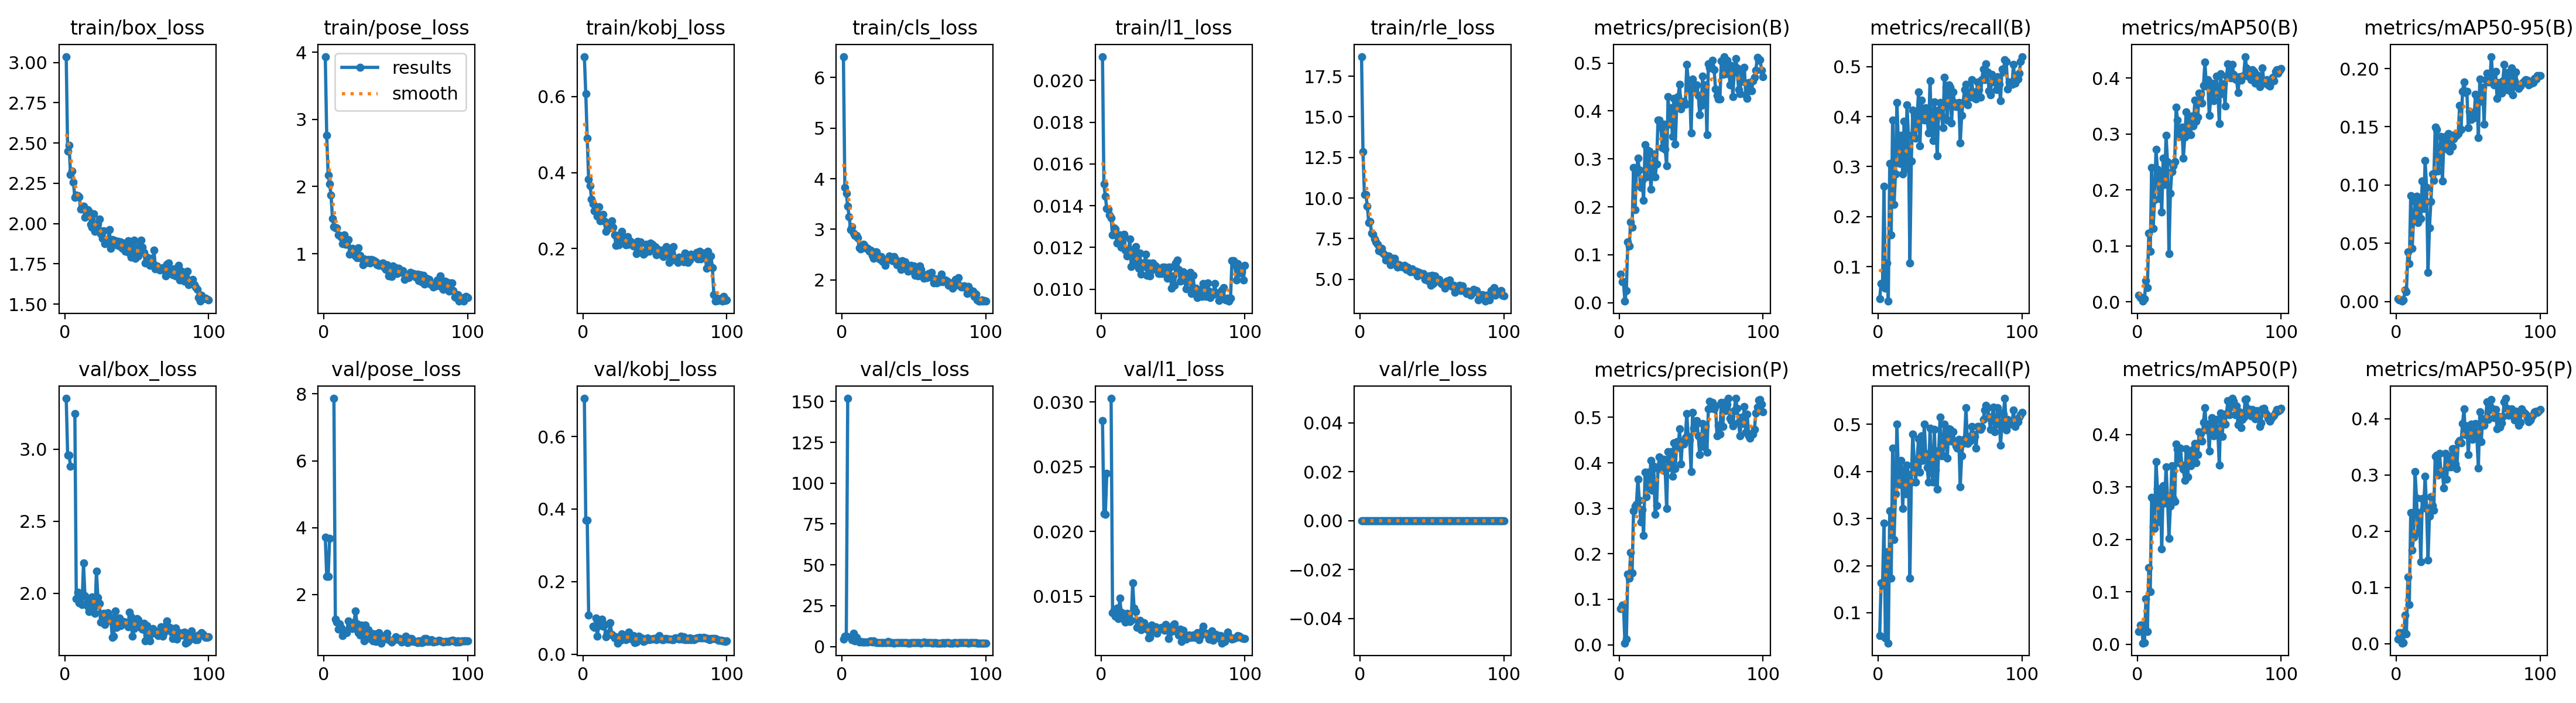

The data file committed next to this chart (first rows):
epoch, time, train/box_loss, train/pose_loss, train/kobj_loss, train/cls_loss, train/l1_loss, train/rle_loss, metrics/precision(B), metrics/recall(B), metrics/mAP50(B), metrics/mAP50-95(B), metrics/precision(P), metrics/recall(P), metrics/mAP50(P), metrics/mAP50-95(P), val/box_loss, val/pose_loss, val/kobj_loss, val/cls_loss, val/l1_loss, val/rle_loss, lr/pg0, lr/pg1
1, 54.18, 3.037, 3.936, 0.7053, 6.416, 0.02115, 18.71, 0.05898, 0.03571, 0.01238, 0.00218, 0.07881, 0.05102, 0.02429, 0.00806, 3.354, 3.722, 0.705, 4.516, 0.02859, 0, 0.0006465, 0.0006465
2, 85.29, 2.451, 2.76, 0.6068, 3.823, 0.01503, 12.87, 0.04345, 0.06633, 0.00779, 0.00147, 0.08671, 0.1633, 0.03681, 0.01969, 2.96, 2.532, 0.3692, 6.442, 0.02137, 0, 0.0013, 0.0013
3, 147.6, 2.487, 2.166, 0.4898, 3.706, 0.01444, 10.23, 0.04404, 0.06633, 0.00779, 0.00147, 0.08675, 0.1582, 0.03687, 0.01971, 2.96, 2.536, 0.3693, 6.412, 0.02135, 0, 0.001941, 0.001941
4, 181.1, 2.304, 2.043, 0.3817, 3.458, 0.01385, 10.23, 0.00299, 0.2602, 0.00138, 0.00032, 0.00373, 0.2908, 0.0025, 0.0009, 2.881, 3.686, 0.1074, 151.9, 0.02452, 0, 0.001941, 0.001941
5, 212.6, 2.326, 1.869, 0.3656, 3.248, 0.01384, 9.509, 0.02529, 0.05612, 0.00528, 0.0014, 0.01224, 0.04592, 0.00318, 0.00144, nan, nan, nan, nan, nan, 0, 0.001921, 0.001921
6, 243.8, 2.257, 1.526, 0.3298, 2.99, 0.01356, 8.506, 0.1261, 0.1071, 0.03866, 0.00991, 0.1557, 0.2296, 0.08702, 0.05078, nan, nan, nan, nan, nan, 0, 0.001901, 0.001901
7, 275.3, 2.161, 1.405, 0.3169, 3.05, 0.0134, 8.551, 0.1177, 0.03061, 0.02591, 0.00869, 0.1457, 0.03571, 0.02434, 0.01734, 3.248, 7.868, 0.07734, 4.22, 0.03029, 0, 0.001881, 0.001881
8, 306.1, 2.178, 1.384, 0.2995, 2.926, 0.01259, 7.838, 0.1687, 0.3061, 0.1232, 0.04253, 0.2025, 0.3163, 0.1465, 0.1186, 1.964, 1.254, 0.07337, 8.013, 0.01371, 0, 0.001861, 0.001861
9, 337.2, 2.174, 1.382, 0.3066, 2.881, 0.01294, 7.784, 0.1571, 0.1633, 0.09016, 0.03245, 0.1579, 0.1735, 0.1002, 0.06922, 2.008, 1.168, 0.09976, 3.31, 0.01393, 0, 0.001842, 0.001842
10, 368, 2.165, 1.282, 0.2854, 2.872, 0.01287, 7.487, 0.2816, 0.3929, 0.24, 0.09116, 0.2946, 0.449, 0.2797, 0.2331, 1.934, 0.9627, 0.04917, 5.469, 0.01345, 0, 0.001822, 0.001822
11, 399.2, 2.088, 1.273, 0.3095, 2.824, 0.0122, 7.288, 0.194, 0.2245, 0.1314, 0.04576, 0.3054, 0.2551, 0.2239, 0.1659, 1.981, 1.115, 0.07808, 3.271, 0.01408, 0, 0.001802, 0.001802
12, 430.1, 2.101, 1.248, 0.2721, 2.632, 0.01245, 7.138, 0.2726, 0.2857, 0.1823, 0.07126, 0.3091, 0.352, 0.2208, 0.1894, 1.92, 0.9912, 0.0835, 2.748, 0.01326, 0, 0.001782, 0.001782
13, 461.1, 2.106, 1.15, 0.2756, 2.611, 0.0126, 6.757, 0.3012, 0.4286, 0.2724, 0.08589, 0.3644, 0.5, 0.3486, 0.3062, 2.21, 0.7653, 0.09662, 2.969, 0.01486, 0, 0.001762, 0.001762
14, 499.3, 2.039, 1.276, 0.2903, 2.689, 0.01201, 6.717, 0.2773, 0.3469, 0.2376, 0.09041, 0.3181, 0.398, 0.2971, 0.2589, 1.984, 0.89, 0.07636, 2.734, 0.01376, 0, 0.001743, 0.001743
15, 530.4, 2.064, 1.143, 0.2716, 2.707, 0.01249, 6.91, 0.2404, 0.3061, 0.1844, 0.0676, 0.2698, 0.3725, 0.2338, 0.1973, 1.928, 0.8957, 0.08136, 2.787, 0.01327, 0, 0.001723, 0.001723
16, 561.3, 2.084, 1.136, 0.2449, 2.663, 0.01262, 6.623, 0.2545, 0.3622, 0.2281, 0.08547, 0.2975, 0.4235, 0.2898, 0.2326, 1.909, 0.8567, 0.04766, 2.625, 0.01336, 0, 0.001703, 0.001703
17, 592.4, 2.075, 1.211, 0.2601, 2.621, 0.01188, 6.509, 0.2137, 0.2857, 0.1607, 0.07134, 0.2404, 0.3214, 0.1817, 0.1455, 1.872, 1.216, 0.05752, 2.763, 0.01302, 0, 0.001683, 0.001683
18, 623.2, 1.994, 0.9879, 0.261, 2.622, 0.0116, 6.184, 0.3291, 0.3905, 0.2574, 0.1034, 0.3796, 0.4031, 0.3027, 0.2579, 1.95, 1.023, 0.05419, 2.587, 0.01367, 0, 0.001663, 0.001663
19, 653.9, 1.977, 1.006, 0.2547, 2.563, 0.01177, 6.22, 0.2625, 0.2959, 0.2097, 0.08002, 0.3258, 0.352, 0.2687, 0.2409, 1.974, 1.11, 0.08691, 3.158, 0.01363, 0, 0.001644, 0.001644
20, 685.3, 2.058, 1.076, 0.272, 2.582, 0.01239, 6.436, 0.3178, 0.4235, 0.2974, 0.121, 0.3795, 0.4133, 0.3381, 0.297, 1.899, 0.9721, 0.05515, 3.313, 0.01307, 0, 0.001624, 0.001624
21, 716.8, 1.953, 1.018, 0.2556, 2.481, 0.01109, 5.896, 0.3165, 0.3622, 0.2509, 0.09807, 0.3432, 0.3929, 0.2809, 0.2409, 1.859, 1.167, 0.0507, 2.655, 0.01312, 0, 0.001604, 0.001604
22, 748, 1.958, 0.9696, 0.2352, 2.423, 0.01149, 5.912, 0.2367, 0.1071, 0.08668, 0.02489, 0.4051, 0.1735, 0.2024, 0.1484, 2.155, 1.504, 0.04471, 3.263, 0.01603, 0, 0.001584, 0.001584
23, 778.9, 1.998, 0.9372, 0.2083, 2.546, 0.0119, 6.286, 0.2724, 0.3112, 0.1943, 0.06327, 0.3395, 0.3775, 0.2631, 0.2265, 1.972, 1.127, 0.04856, 2.83, 0.01407, 0, 0.001564, 0.001564
24, 809.9, 2.028, 1.085, 0.2339, 2.551, 0.01204, 6.286, 0.3106, 0.4133, 0.2335, 0.08587, 0.3923, 0.4796, 0.3403, 0.2606, 1.929, 0.8539, 0.03075, 2.391, 0.0138, 0, 0.001545, 0.001545
25, 840.7, 1.937, 0.9733, 0.2101, 2.445, 0.01123, 5.981, 0.2619, 0.4031, 0.2434, 0.1097, 0.2866, 0.4235, 0.2778, 0.2457, 1.8, 0.7814, 0.04115, 2.42, 0.01258, 0, 0.001525, 0.001525
26, 871.6, 1.908, 0.9308, 0.2314, 2.413, 0.011, 5.752, 0.2895, 0.3571, 0.2512, 0.1042, 0.306, 0.3775, 0.2727, 0.2366, 1.836, 1.086, 0.03879, 2.38, 0.01285, 0, 0.001505, 0.001505
27, 902.2, 1.955, 0.8358, 0.2445, 2.464, 0.01174, 5.876, 0.3807, 0.398, 0.348, 0.1495, 0.3874, 0.4235, 0.3815, 0.333, 1.859, 0.7556, 0.05545, 2.365, 0.01312, 0, 0.001485, 0.001485
28, 935.1, 1.874, 0.921, 0.2266, 2.369, 0.01071, 5.776, 0.381, 0.449, 0.3253, 0.1479, 0.4128, 0.4694, 0.3721, 0.3353, 1.783, 0.6067, 0.04448, 2.262, 0.01241, 0, 0.001465, 0.001465
29, 966.5, 1.882, 0.8863, 0.2166, 2.386, 0.01125, 5.799, 0.3668, 0.3418, 0.2959, 0.1119, 0.3874, 0.398, 0.3463, 0.2994, 1.832, 1.082, 0.04743, 2.487, 0.01279, 0, 0.001446, 0.001446
30, 997.3, 1.895, 0.8705, 0.21, 2.28, 0.01107, 5.763, 0.323, 0.4337, 0.2998, 0.1231, 0.39, 0.4762, 0.3746, 0.3376, 1.865, 0.7254, 0.04007, 2.284, 0.01294, 0, 0.001426, 0.001426
31, 1028, 1.962, 0.9154, 0.2309, 2.388, 0.01168, 5.868, 0.3729, 0.398, 0.3129, 0.1418, 0.4077, 0.4235, 0.3413, 0.3066, 1.813, 0.9433, 0.05215, 2.303, 0.01253, 0, 0.001406, 0.001406
32, 1059, 1.845, 0.8613, 0.211, 2.408, 0.01065, 5.598, 0.3193, 0.3929, 0.2565, 0.1036, 0.3822, 0.5, 0.3338, 0.3031, 1.831, 0.6868, 0.06038, 2.9, 0.01244, 0, 0.001386, 0.001386
33, 1090, 1.899, 0.9103, 0.218, 2.471, 0.01125, 5.765, 0.2853, 0.4184, 0.2943, 0.1362, 0.2993, 0.4388, 0.3127, 0.2768, 1.693, 0.8373, 0.04528, 2.413, 0.01176, 0, 0.001366, 0.001366
34, 1122, 1.895, 0.9074, 0.2128, 2.449, 0.01062, 5.549, 0.4297, 0.3929, 0.3396, 0.1419, 0.4252, 0.4082, 0.3725, 0.3383, 1.702, 0.6163, 0.04142, 2.326, 0.01182, 0, 0.001347, 0.001347
35, 1153, 1.892, 0.8998, 0.2058, 2.373, 0.0109, 5.446, 0.372, 0.3674, 0.2986, 0.1313, 0.3901, 0.3775, 0.319, 0.2927, 1.877, 0.8206, 0.05086, 2.423, 0.0128, 0, 0.001327, 0.001327
36, 1184, 1.869, 0.875, 0.2124, 2.464, 0.01124, 5.647, 0.4065, 0.4718, 0.329, 0.1444, 0.4241, 0.4923, 0.3645, 0.3341, 1.762, 0.5878, 0.03145, 2.163, 0.01227, 0, 0.001307, 0.001307
37, 1215, 1.889, 0.8384, 0.1862, 2.41, 0.01103, 5.455, 0.347, 0.3741, 0.2984, 0.1291, 0.3706, 0.3996, 0.3406, 0.314, 1.792, 0.6475, 0.03275, 2.319, 0.01246, 0, 0.001287, 0.001287
38, 1246, 1.862, 0.8266, 0.2188, 2.297, 0.01111, 5.464, 0.4262, 0.352, 0.3325, 0.1428, 0.4437, 0.3775, 0.3524, 0.3145, 1.83, 0.8598, 0.04509, 2.426, 0.01264, 0, 0.001267, 0.001267
39, 1277, 1.887, 0.832, 0.1981, 2.37, 0.01098, 5.48, 0.3314, 0.43, 0.3144, 0.1333, 0.3877, 0.4898, 0.3723, 0.3468, 1.774, 0.6042, 0.04991, 2.495, 0.01214, 0, 0.001248, 0.001248
40, 1307, 1.844, 0.8556, 0.2172, 2.344, 0.01075, 5.217, 0.4111, 0.3929, 0.3605, 0.1396, 0.446, 0.4031, 0.3824, 0.3466, 1.786, 0.5475, 0.04063, 2.292, 0.01248, 0, 0.001228, 0.001228
41, 1338, 1.88, 0.8576, 0.1912, 2.202, 0.01097, 5.431, 0.43, 0.3214, 0.3232, 0.1435, 0.434, 0.3622, 0.3458, 0.319, 1.805, 0.655, 0.04551, 2.472, 0.01257, 0, 0.001208, 0.001208
42, 1369, 1.826, 0.7994, 0.185, 2.378, 0.01075, 5.337, 0.4557, 0.4133, 0.3306, 0.1428, 0.4743, 0.4439, 0.3618, 0.3115, 1.798, 0.7263, 0.03526, 2.247, 0.0126, 0, 0.001188, 0.001188
43, 1402, 1.849, 0.768, 0.1875, 2.26, 0.01105, 5.274, 0.4037, 0.4286, 0.373, 0.1443, 0.3981, 0.5153, 0.4051, 0.3581, 1.783, 0.7839, 0.03593, 2.184, 0.01245, 0, 0.001168, 0.001168
44, 1459, 1.894, 0.8366, 0.2105, 2.35, 0.01104, 5.342, 0.4162, 0.4031, 0.3718, 0.1684, 0.4478, 0.4337, 0.4019, 0.3607, 1.766, 0.8417, 0.04161, 2.279, 0.01236, 0, 0.001149, 0.001149
45, 1501, 1.818, 0.6695, 0.1976, 2.202, 0.01076, 4.992, 0.4195, 0.3775, 0.3554, 0.1479, 0.4416, 0.4337, 0.387, 0.357, 1.869, 0.6394, 0.04513, 2.3, 0.01284, 0, 0.001129, 0.001129
46, 1538, 1.792, 0.6838, 0.193, 2.173, 0.01052, 5.064, 0.4137, 0.4788, 0.3866, 0.1804, 0.456, 0.5, 0.4229, 0.3913, 1.837, 0.6265, 0.04035, 2.155, 0.01266, 0, 0.001109, 0.001109
47, 1581, 1.854, 0.6628, 0.2135, 2.179, 0.01104, 4.928, 0.4973, 0.4592, 0.4287, 0.1887, 0.5083, 0.4694, 0.4513, 0.4168, 1.7, 0.5804, 0.04098, 2.139, 0.01173, 0, 0.001089, 0.001089
48, 1638, 1.896, 0.8176, 0.2113, 2.291, 0.01104, 5.194, 0.4644, 0.3938, 0.3857, 0.1792, 0.4575, 0.4286, 0.4085, 0.3711, 1.754, 0.6083, 0.0409, 2.268, 0.01222, 0, 0.001069, 0.001069
49, 1675, 1.782, 0.7298, 0.2025, 2.229, 0.01003, 4.63, 0.4457, 0.4636, 0.3977, 0.1806, 0.4509, 0.4902, 0.4202, 0.3876, 1.792, 0.6907, 0.04394, 2.178, 0.01243, 0, 0.00105, 0.00105
50, 1707, 1.794, 0.7946, 0.2046, 2.278, 0.01064, 5.252, 0.3537, 0.4592, 0.3334, 0.1492, 0.3805, 0.4888, 0.3685, 0.3361, 1.823, 0.7387, 0.04286, 2.383, 0.01279, 0, 0.00103, 0.00103
51, 1745, 1.798, 0.7051, 0.1838, 2.088, 0.01017, 4.734, 0.4664, 0.3878, 0.3617, 0.1632, 0.5115, 0.4643, 0.4222, 0.3809, 1.814, 0.6857, 0.03951, 2.265, 0.01285, 0, 0.00101, 0.00101
52, 1777, 1.861, 0.7849, 0.1982, 2.17, 0.01126, 5.224, 0.4413, 0.449, 0.3911, 0.1563, 0.4764, 0.4847, 0.4318, 0.3898, 1.768, 0.6398, 0.04666, 2.288, 0.01232, 0, 0.0009902, 0.0009902
53, 1814, 1.897, 0.7393, 0.1869, 2.075, 0.01139, 5.055, 0.4508, 0.4286, 0.3597, 0.1598, 0.4824, 0.4643, 0.3974, 0.3635, 1.786, 0.6847, 0.05066, 2.264, 0.01227, 0, 0.0009704, 0.0009704
54, 1851, 1.852, 0.7182, 0.1847, 2.274, 0.01095, 4.943, 0.4541, 0.4202, 0.373, 0.1576, 0.4931, 0.4541, 0.4059, 0.3792, 1.752, 0.5784, 0.0437, 2.195, 0.012, 0, 0.0009506, 0.0009506
55, 1903, 1.82, 0.7466, 0.1955, 2.2, 0.01038, 5.001, 0.4329, 0.4235, 0.4033, 0.1778, 0.459, 0.449, 0.4291, 0.3907, 1.789, 0.6305, 0.04024, 2.123, 0.01247, 0, 0.0009308, 0.0009308
56, 1942, 1.755, 0.6148, 0.1784, 2.106, 0.01042, 4.769, 0.3919, 0.4286, 0.3773, 0.1754, 0.4178, 0.4687, 0.4031, 0.3647, 1.671, 0.6076, 0.03964, 2.213, 0.0115, 0, 0.000911, 0.000911
57, 1979, 1.79, 0.663, 0.1923, 2.034, 0.01083, 4.687, 0.4122, 0.3469, 0.3187, 0.1405, 0.4383, 0.3674, 0.3417, 0.3125, 1.777, 0.7504, 0.04255, 2.609, 0.01238, 0, 0.0008912, 0.0008912
58, 2015, 1.78, 0.6488, 0.2047, 2.046, 0.01061, 4.673, 0.4728, 0.4031, 0.4081, 0.1912, 0.4859, 0.4337, 0.441, 0.4117, 1.695, 0.5631, 0.04244, 2.205, 0.01171, 0, 0.0008714, 0.0008714
59, 2072, 1.74, 0.6404, 0.1939, 2.047, 0.01001, 4.465, 0.4244, 0.4286, 0.372, 0.172, 0.4355, 0.4592, 0.3966, 0.3592, 1.671, 0.5847, 0.04104, 2.352, 0.01169, 0, 0.0008516, 0.0008516
60, 2103, 1.785, 0.7193, 0.1638, 2.118, 0.01053, 4.892, 0.4546, 0.4541, 0.3897, 0.1841, 0.4814, 0.4694, 0.4351, 0.3997, 1.719, 0.683, 0.0418, 2.204, 0.01189, 0, 0.0008318, 0.0008318
... 40 more rows
